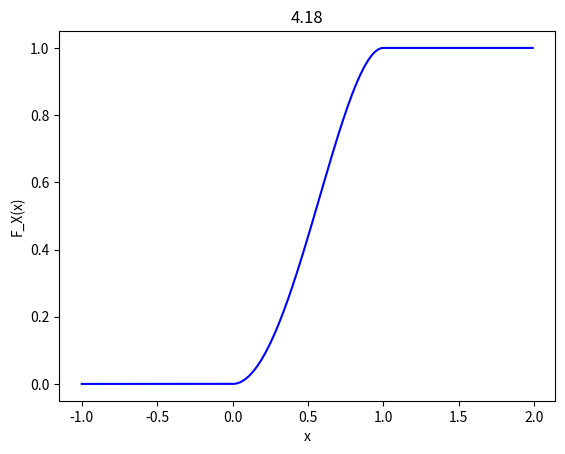

The script that saved this image:
import matplotlib.pyplot as plt
import numpy as np
import math

# 100 linearly spaced numbers
x = np.arange(-1, 2, 0.01)

# the function, which is y = x^2 here
def y(x):
    if x<0:
        return 0
    elif 0<x<1:
        return -pow(x,4)+2*x*x
    else:
        return 1

plt.plot(x, list(map(y,x)), 'blue')

plt.title('4.18')
plt.xlabel('x')
plt.ylabel('F_X(x)')
# show the plot
plt.show()